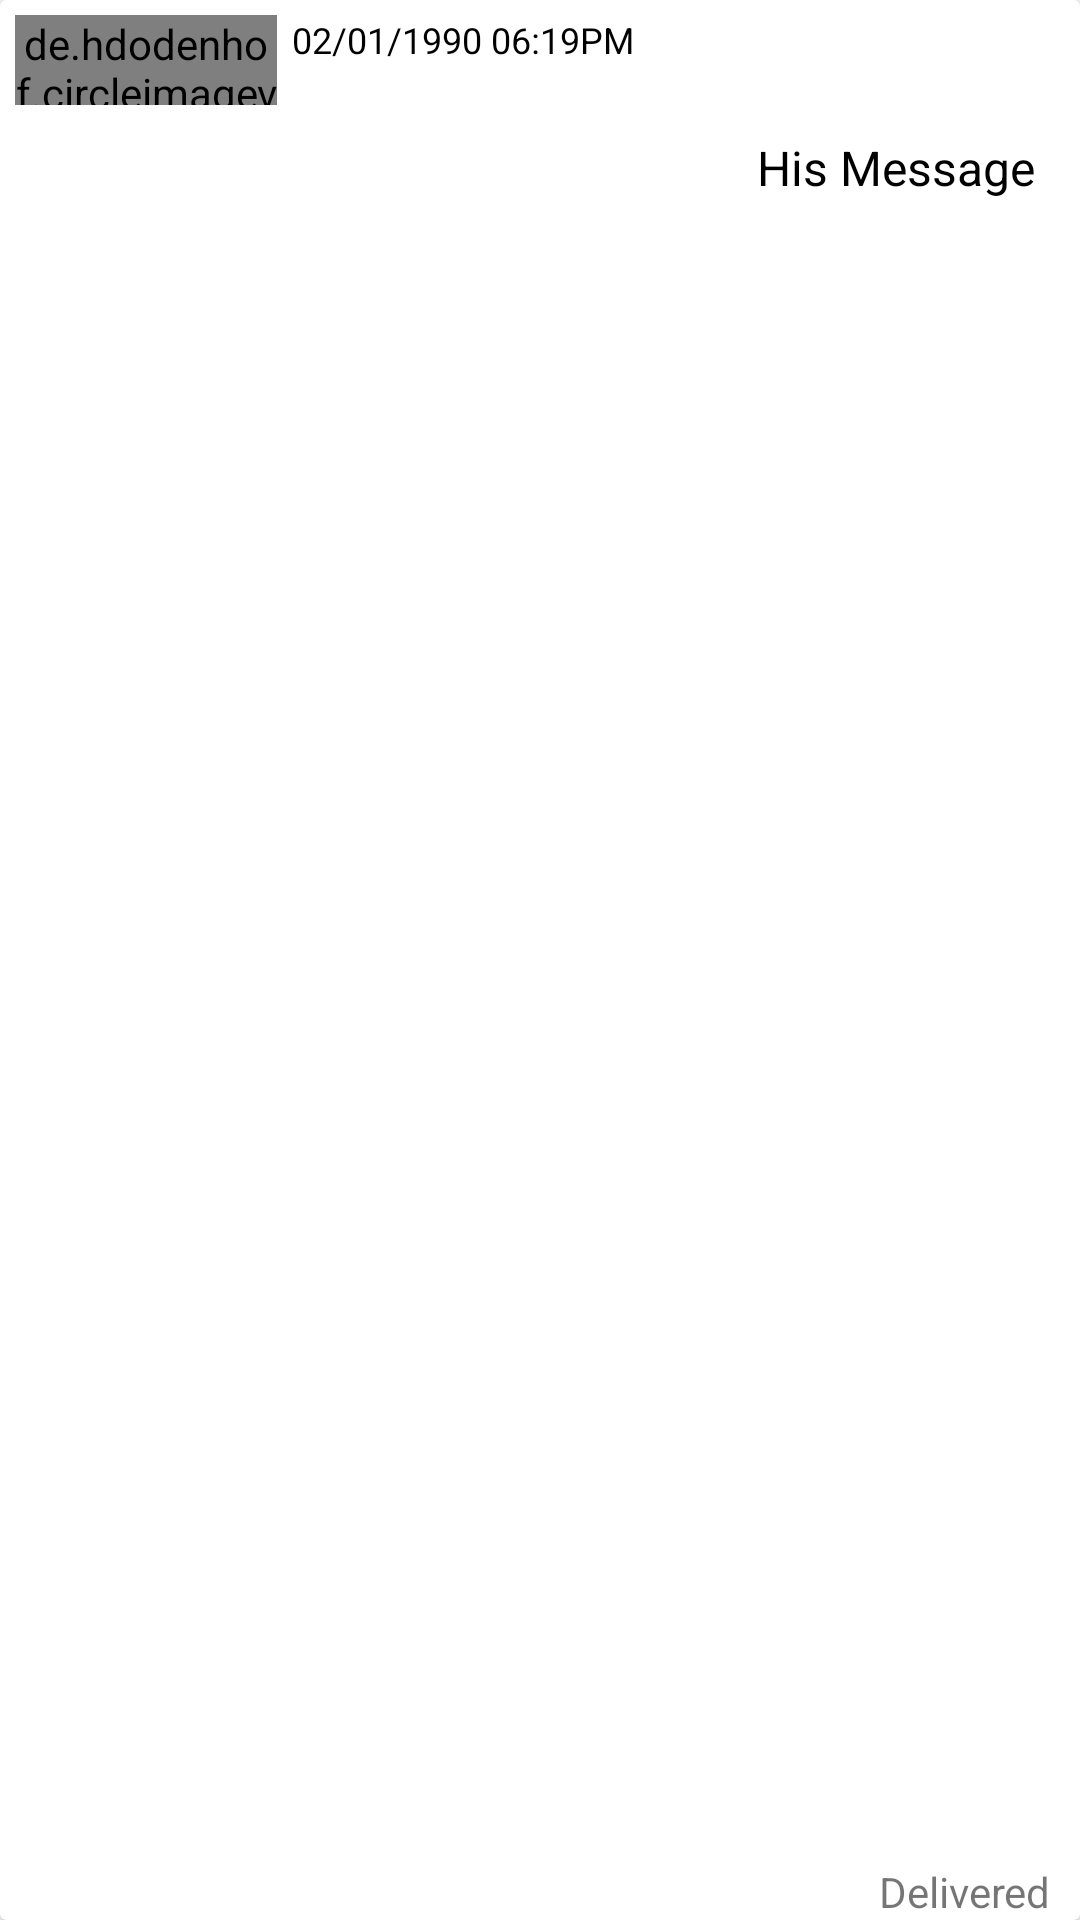

Here is an Android app screen rendered from its layout file. Give the layout XML and the strings, colors and styles it references.
<!-- AndroidManifest.xml: application theme Theme.SociSnap -->
<!-- res/layout/send_msg_layout.xml -->
<?xml version="1.0" encoding="utf-8"?>
<androidx.cardview.widget.CardView
    xmlns:android="http://schemas.android.com/apk/res/android"
    xmlns:app="http://schemas.android.com/apk/res-auto"
    android:id="@+id/msglayout"
    android:layout_width="match_parent"
    android:foreground="?selectableItemBackground"
    android:layout_height="wrap_content"
    android:orientation="vertical"
    android:layout_marginStart="50dp"
    android:layout_marginBottom="10dp"
    android:padding="5dp">

    <RelativeLayout
        android:background="@drawable/sender_bg"
        android:layout_width="match_parent"
        android:layout_height="wrap_content"
        android:padding="5dp"
        android:orientation="vertical">

        <LinearLayout
            android:layout_width="match_parent"
            android:layout_height="wrap_content"
            android:id="@+id/image_time"
            android:orientation="horizontal">

            <de.hdodenhof.circleimageview.CircleImageView
                android:id="@+id/profilec"
                android:layout_width="30dp"
                android:layout_height="30dp"
                android:src="@drawable/baseline_person"
                android:layout_weight="1"
                android:visibility="visible"
                app:civ_border_color="@null"/>

            <TextView
                android:id="@+id/timetv"
                android:layout_width="wrap_content"
                android:layout_height="wrap_content"
                android:layout_marginStart="5dp"
                android:text="02/01/1990 06:19PM"
                android:layout_weight="2.5"
                android:textColor="@color/black"
                android:textSize="12sp" />
        </LinearLayout>


        <TextView
            android:id="@+id/msgc"
            android:layout_width="wrap_content"
            android:layout_height="wrap_content"
            android:layout_alignParentEnd="true"
            android:layout_below="@+id/image_time"
            android:padding="10dp"
            android:autoLink="all"
            android:textColorLink="@color/purple_700"
            android:text="His Message"
            android:textColor="@color/black"
            android:textSize="16sp" />

        <ImageView
            android:id="@+id/images"
            android:layout_width="200dp"
            android:layout_height="200dp"
            android:layout_alignParentEnd="true"
            android:adjustViewBounds="true"
            android:padding="15dp"
            android:scaleType="fitCenter"
            android:layout_below="@+id/image_time"
            android:src="@drawable/ic_image" />

    </RelativeLayout>
    <RelativeLayout
        android:layout_width="wrap_content"
        android:layout_height="wrap_content"
        android:layout_marginEnd="10dp"
        android:layout_gravity="bottom">
        <TextView
            android:id="@+id/isSeen"
            android:layout_width="match_parent"
            android:layout_height="wrap_content"
            android:gravity="end"
            android:text="Delivered"
            android:textAlignment="textEnd" />
    </RelativeLayout>


</androidx.cardview.widget.CardView>
<!-- resources referenced by this layout -->
<resources>
  <color name="black">#FF000000</color>
  <color name="purple_700">#FF3700B3</color>
  <!-- drawable sender_bg (drawable) -->
  <?xml version="1.0" encoding="utf-8"?>
  <shape xmlns:android="http://schemas.android.com/apk/res/android"
      android:shape="rectangle">
  
      <stroke
          android:color="@color/white"
          android:width="1dp"/>
      <corners
          android:radius="10dp"/>
      <solid
          android:color="@color/white"/>
  </shape>
  <style name="Theme.SociSnap" parent="Theme.MaterialComponents.DayNight.DarkActionBar">
          
          <item name="colorPrimary">@color/primary</item>
          <item name="colorPrimaryVariant">@color/purple_700</item>
          <item name="colorOnPrimary">@color/white</item>
          
          <item name="colorSecondary">@color/teal_200</item>
          <item name="colorSecondaryVariant">@color/teal_700</item>
          <item name="colorOnSecondary">@color/black</item>
          
          <item name="android:statusBarColor">@color/primary</item>
          
      </style>
  <color name="white">#FFFFFFFF</color>
  <color name="primary">#E425DDCB</color>
  <color name="teal_200">#FF03DAC5</color>
  <color name="teal_700">#FF018786</color>
</resources>
